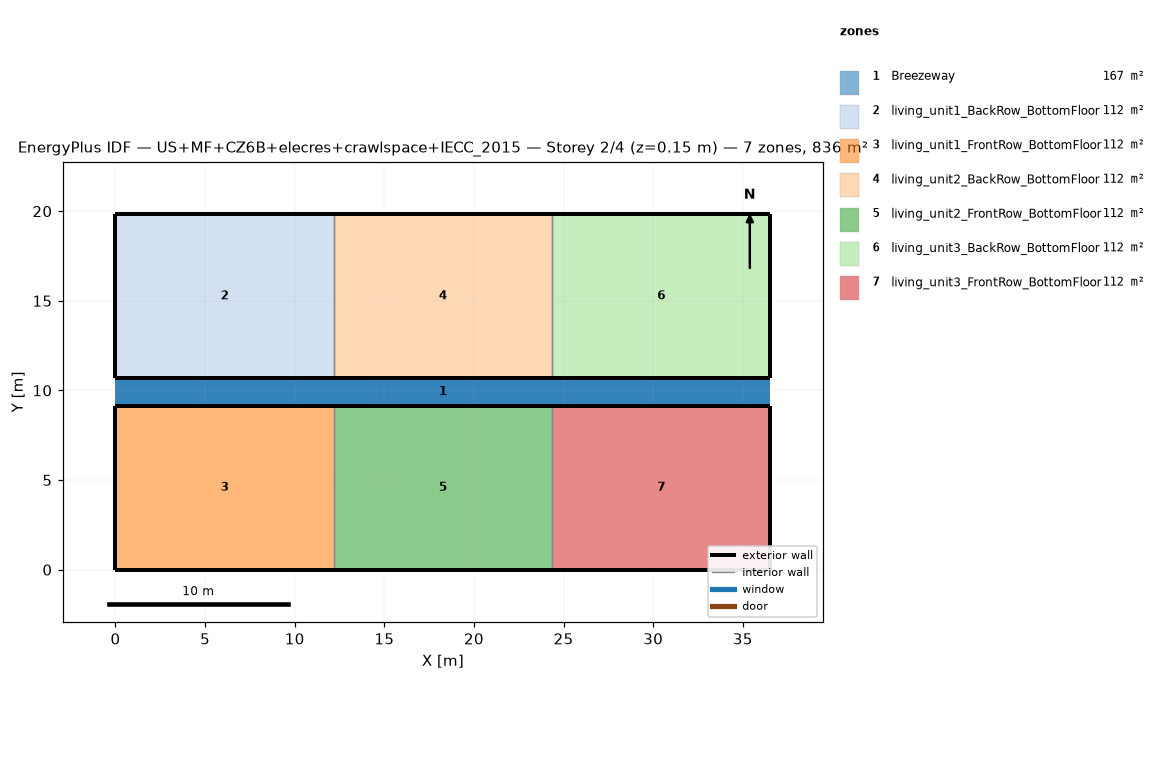
=== STOREY PLAN SPEC (per zone: floor XY polygon, exterior-wall plan segments, windows/doors) ===
zone 1: Breezeway  (167.0 m²)
  floor: (36.54, 9.16) (0.00, 9.16) (0.00, 10.68) (36.54, 10.68)
  floor: (36.54, 9.16) (0.00, 9.16) (0.00, 10.68) (36.54, 10.68)
  floor: (36.54, 9.16) (0.00, 9.16) (0.00, 10.68) (36.54, 10.68)
zone 2: living_unit1_BackRow_BottomFloor  (111.5 m²)
  floor: (12.18, 10.68) (0.00, 10.68) (0.00, 19.84) (12.18, 19.84)
  exterior wall: (0.00, 10.68) – (12.18, 10.68)  [12.2 m]
  exterior wall: (12.18, 19.84) – (0.00, 19.84)  [12.2 m]
  exterior wall: (0.00, 19.84) – (0.00, 10.68)  [9.2 m]
  interior walls: 1
zone 3: living_unit1_FrontRow_BottomFloor  (111.5 m²)
  floor: (12.18, 0.00) (0.00, 0.00) (0.00, 9.16) (12.18, 9.16)
  exterior wall: (0.00, 0.00) – (12.18, 0.00)  [12.2 m]
  exterior wall: (12.18, 9.16) – (0.00, 9.16)  [12.2 m]
  exterior wall: (0.00, 9.16) – (0.00, 0.00)  [9.2 m]
  interior walls: 1
zone 4: living_unit2_BackRow_BottomFloor  (111.5 m²)
  floor: (24.36, 10.68) (12.18, 10.68) (12.18, 19.84) (24.36, 19.84)
  exterior wall: (12.18, 10.68) – (24.36, 10.68)  [12.2 m]
  exterior wall: (24.36, 19.84) – (12.18, 19.84)  [12.2 m]
  interior walls: 2
zone 5: living_unit2_FrontRow_BottomFloor  (111.5 m²)
  floor: (24.36, 0.00) (12.18, 0.00) (12.18, 9.16) (24.36, 9.16)
  exterior wall: (12.18, 0.00) – (24.36, 0.00)  [12.2 m]
  exterior wall: (24.36, 9.16) – (12.18, 9.16)  [12.2 m]
  interior walls: 2
zone 6: living_unit3_BackRow_BottomFloor  (111.5 m²)
  floor: (36.54, 10.68) (24.36, 10.68) (24.36, 19.84) (36.54, 19.84)
  exterior wall: (24.36, 10.68) – (36.54, 10.68)  [12.2 m]
  exterior wall: (36.54, 10.68) – (36.54, 19.84)  [9.2 m]
  exterior wall: (36.54, 19.84) – (24.36, 19.84)  [12.2 m]
  interior walls: 1
zone 7: living_unit3_FrontRow_BottomFloor  (111.5 m²)
  floor: (36.54, 0.00) (24.36, 0.00) (24.36, 9.16) (36.54, 9.16)
  exterior wall: (24.36, 0.00) – (36.54, 0.00)  [12.2 m]
  exterior wall: (36.54, 0.00) – (36.54, 9.16)  [9.2 m]
  exterior wall: (36.54, 9.16) – (24.36, 9.16)  [12.2 m]
  interior walls: 1

=== DERIVED (storey summary) ===
Building: US+MF+CZ6B+elecres+crawlspace+IECC_2015
Storey: 2 of 4  (floor level z = 0.15 m)
Storey gross floor area: 836.2 m²
Zones on this storey: 7
  - Breezeway: floor 167.0 m²
  - living_unit1_BackRow_BottomFloor: floor 111.5 m²; exterior wall 33.5 m (86.9 m²); WWR 0.0%
  - living_unit1_FrontRow_BottomFloor: floor 111.5 m²; exterior wall 33.5 m (86.9 m²); WWR 0.0%
  - living_unit2_BackRow_BottomFloor: floor 111.5 m²; exterior wall 24.4 m (63.1 m²); WWR 0.0%
  - living_unit2_FrontRow_BottomFloor: floor 111.5 m²; exterior wall 24.4 m (63.1 m²); WWR 0.0%
  - living_unit3_BackRow_BottomFloor: floor 111.5 m²; exterior wall 33.5 m (86.9 m²); WWR 0.0%
  - living_unit3_FrontRow_BottomFloor: floor 111.5 m²; exterior wall 33.5 m (86.9 m²); WWR 0.0%
Zone adjacency (shared interzone walls):
  - living_unit1_BackRow_BottomFloor ↔ living_unit2_BackRow_BottomFloor
  - living_unit1_FrontRow_BottomFloor ↔ living_unit2_FrontRow_BottomFloor
  - living_unit2_BackRow_BottomFloor ↔ living_unit3_BackRow_BottomFloor
  - living_unit2_FrontRow_BottomFloor ↔ living_unit3_FrontRow_BottomFloor